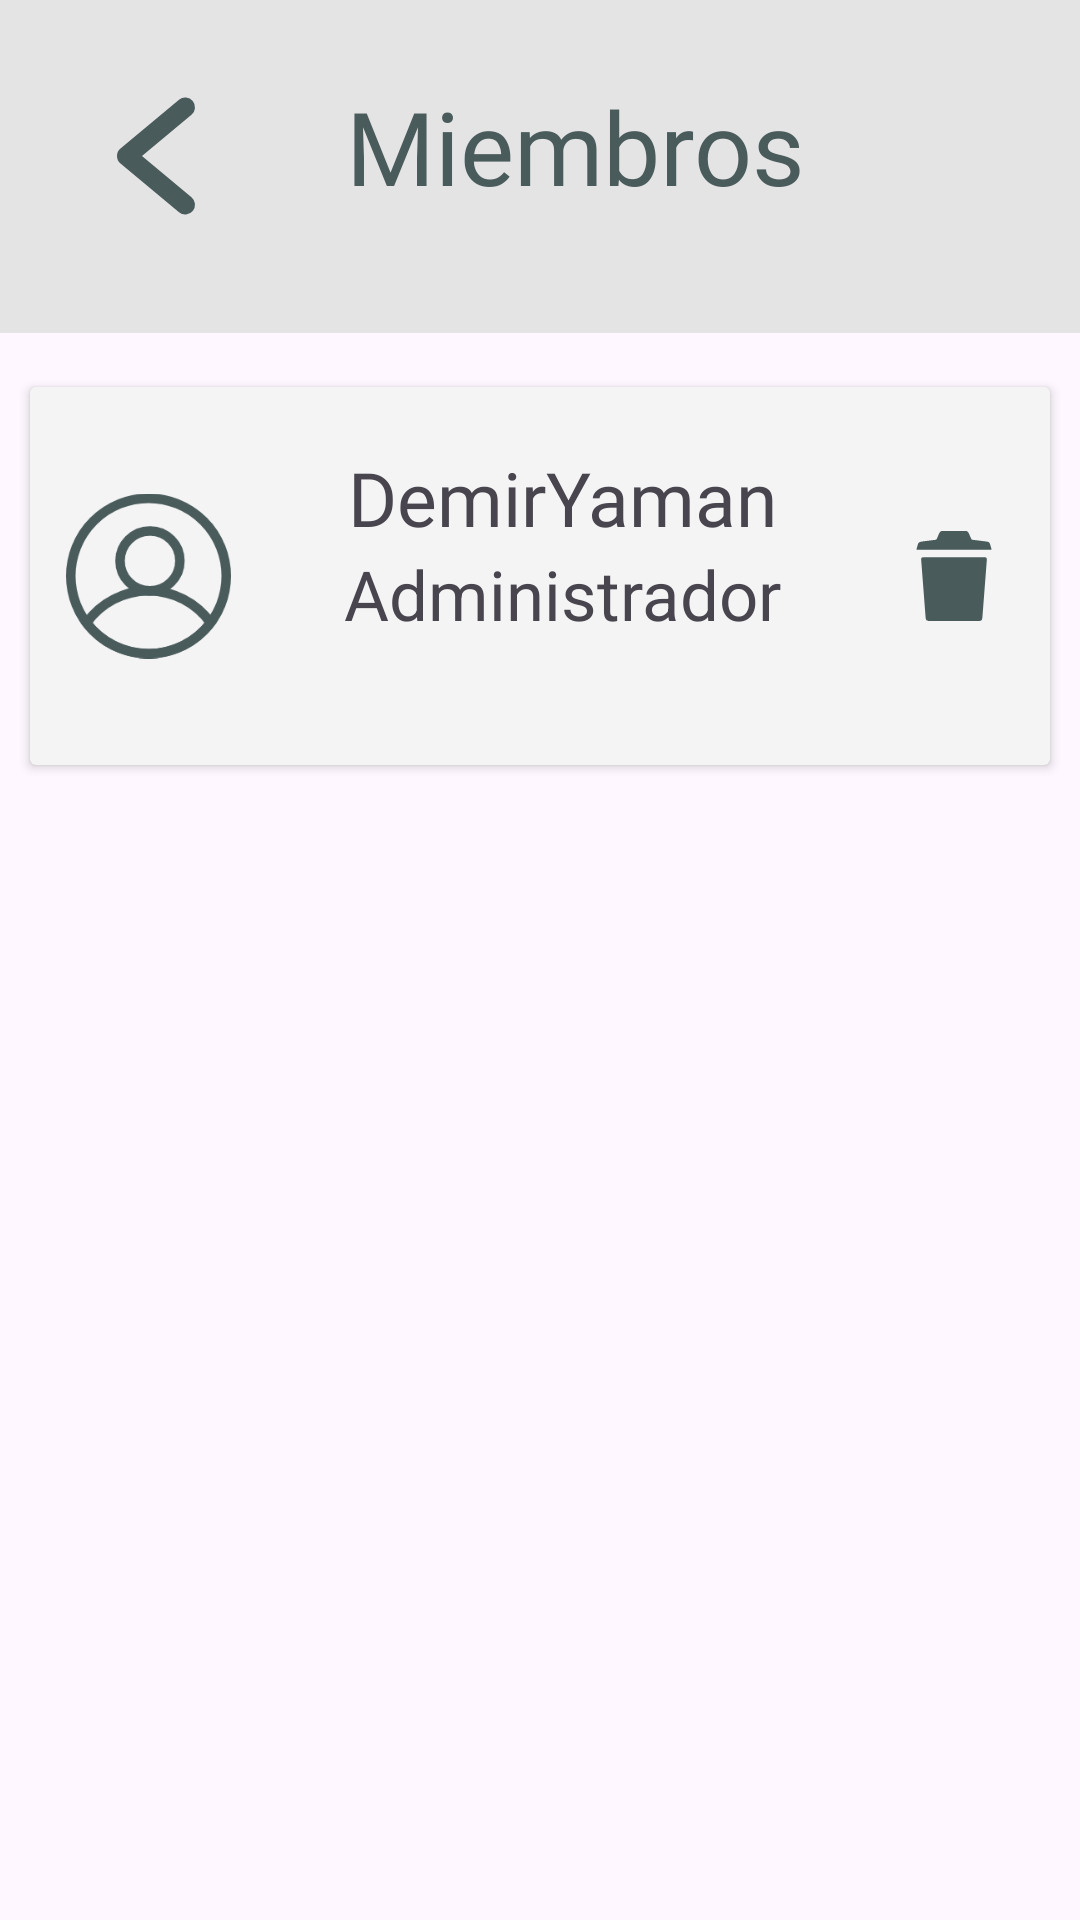

Android layout source for this screen:
<!-- AndroidManifest.xml: application theme Theme.StoryboardGenerator -->
<!-- res/layout/activity_team_members.xml -->
<?xml version="1.0" encoding="utf-8"?>
<LinearLayout xmlns:android="http://schemas.android.com/apk/res/android"
    xmlns:app="http://schemas.android.com/apk/res-auto"
    xmlns:tools="http://schemas.android.com/tools"
    android:layout_width="match_parent"
    android:layout_height="match_parent"
    android:orientation="vertical"
    tools:context=".TeamMembers">

    <LinearLayout
        android:layout_width="match_parent"
        android:layout_height="111dp"
        android:layout_marginBottom="8dp"
        android:background="@color/GraygeLight"
        android:orientation="horizontal"
        android:padding="20dp">

        <ImageButton
            android:id="@+id/ibBackArrow"
            android:layout_width="1dp"
            android:layout_height="52dp"
            android:layout_marginTop="6dp"
            android:layout_weight="1"
            android:background="@color/Transparent"
            android:contentDescription="Flecha hacia atras"
            android:scaleType="fitCenter"
            app:srcCompat="@drawable/backarrow" />

        <TextView
            android:id="@+id/tvTitleTeamMembers"
            android:layout_width="wrap_content"
            android:layout_height="wrap_content"
            android:layout_marginTop="6dp"
            android:layout_weight="1"
            android:fontFamily="@font/sans_font"
            android:text="@string/tvTitleTeamMembers"
            android:textAlignment="center"
            android:textColor="@color/GrayBackground"
            android:textSize="34dp"
            android:layout_marginRight="40dp"/>

    </LinearLayout>

    <ScrollView
        android:layout_width="match_parent"
        android:layout_height="match_parent" >

        <LinearLayout
            android:layout_width="match_parent"
            android:layout_height="match_parent"
            android:orientation="vertical">

            <androidx.cardview.widget.CardView
                android:layout_width="match_parent"
                android:layout_height="126dp"
                android:layout_margin="10dp"
                android:backgroundTint="#F4F4F4"
                android:outlineAmbientShadowColor="@color/black">

                <LinearLayout
                    android:layout_width="match_parent"
                    android:layout_height="match_parent">

                    <ImageButton
                        android:id="@+id/ibMemberProfilePhoto"
                        android:layout_width="215dp"
                        android:layout_height="match_parent"

                        android:layout_weight="1"
                        android:backgroundTint="@color/Transparent"
                        android:contentDescription="foto de perfil del miembro del equipo"
                        android:scaleType="fitCenter"
                        app:srcCompat="@drawable/profile" />

                    <LinearLayout
                        android:layout_width="333dp"
                        android:layout_height="match_parent"
                        android:layout_weight="1"
                        android:orientation="vertical">

                        <TextView
                            android:id="@+id/tvNameMember"
                            android:layout_width="match_parent"
                            android:layout_height="wrap_content"
                            android:layout_marginTop="20dp"
                            android:fontFamily="@font/sans_font"
                            android:text="@string/tvNameMember"
                            android:textAlignment="center"
                            android:textSize="25dp" />

                        <TextView
                            android:id="@+id/tvRolMember"
                            android:layout_width="match_parent"
                            android:layout_height="wrap_content"
                            android:text="@string/tvRolMember"
                            android:textAlignment="center"
                            android:textSize="23dp" />
                    </LinearLayout>
                    <ImageButton
                        android:id="@+id/ibDeleteMembers"
                        android:layout_width="200dp"
                        android:layout_height="match_parent"
                        android:layout_marginLeft="0dp"
                        android:layout_weight="1"
                        android:backgroundTint="@color/Transparent"
                        android:contentDescription="foto de perfil del miembro del equipo"
                        android:scaleType="fitCenter"
                        app:srcCompat="@drawable/trash" />

                </LinearLayout>

            </androidx.cardview.widget.CardView>

        </LinearLayout>
    </ScrollView>

</LinearLayout>
<!-- resources referenced by this layout -->
<resources>
  <color name="GrayBackground">#4A5B5C</color>
  <color name="GraygeLight">#E4E4E4</color>
  <color name="Transparent">#00CAD7D8</color>
  <color name="black">#FF000000</color>
  <!-- drawable backarrow (drawable) -->
  <vector xmlns:android="http://schemas.android.com/apk/res/android"
      android:width="96dp"
      android:height="96dp"
      android:viewportWidth="96"
      android:viewportHeight="96">
    <path
        android:fillColor="@color/GrayBackground"
        android:pathData="M39.376,48.002l30.47,-25.39a6.003,6.003 0,0 0,-7.688 -9.223L26.156,43.391a6.009,6.009 0,0 0,0 9.223L62.158,82.615a6.003,6.003 0,0 0,7.688 -9.223Z"/>
  </vector>
  <!-- drawable profile (drawable) -->
  <vector xmlns:android="http://schemas.android.com/apk/res/android"
      android:width="86.386dp"
      android:height="86.391dp"
      android:viewportWidth="86.386"
      android:viewportHeight="86.391">
    <path
        android:pathData="M43.957,35.269m-15.672,0a15.672,15.672 0,1 1,31.344 0a15.672,15.672 0,1 1,-31.344 0"
        android:strokeWidth="5"
        android:fillColor="#00000000"
        android:strokeColor="@color/GrayBackground"/>
    <path
        android:pathData="M43.193,50.933A39.816,39.657 0,0 0,10.748 67.754,40.856 40.693,0 0,0 43.193,83.886 40.856,40.693 0,0 0,75.685 67.692,39.816 39.657,0 0,0 43.193,50.933Z"
        android:strokeWidth="5.00998"
        android:fillColor="#00000000"
        android:strokeColor="@color/GrayBackground"/>
    <path
        android:pathData="M43.193,43.193m-40.693,0a40.693,40.693 0,1 1,81.386 0a40.693,40.693 0,1 1,-81.386 0"
        android:strokeWidth="5"
        android:fillColor="#00000000"
        android:strokeColor="@color/GrayBackground"/>
  </vector>
  <!-- drawable trash (drawable) -->
  <vector xmlns:android="http://schemas.android.com/apk/res/android"
      android:width="512dp"
      android:height="512dp"
      android:viewportWidth="512"
      android:viewportHeight="512">
    <path
        android:fillColor="@color/GrayBackground"
        android:pathData="M413.7,133.4c-2.4,-9 -4,-14 -4,-14c-2.6,-9.3 -9.2,-9.3 -19,-10.9l-53.1,-6.7c-6.6,-1.1 -6.6,-1.1 -9.2,-6.8c-8.7,-19.6 -11.4,-31 -20.9,-31h-103c-9.5,0 -12.1,11.4 -20.8,31.1c-2.6,5.6 -2.6,5.6 -9.2,6.8l-53.2,6.7c-9.7,1.6 -16.7,2.5 -19.3,11.8c0,0 -1.2,4.1 -3.7,13c-3.2,11.9 -4.5,10.6 6.5,10.6h302.4C418.2,144.1 417,145.3 413.7,133.4z"/>
    <path
        android:fillColor="@color/GrayBackground"
        android:pathData="M379.4,176H132.6c-16.6,0 -17.4,2.2 -16.4,14.7l18.7,242.6c1.6,12.3 2.8,14.8 17.5,14.8h207.2c14.7,0 15.9,-2.5 17.5,-14.8l18.7,-242.6C396.8,178.1 396,176 379.4,176z"/>
  </vector>
  <string name="tvNameMember">DemirYaman</string>
  <string name="tvRolMember">Administrador</string>
  <string name="tvTitleTeamMembers">Miembros</string>
  <style name="Theme.StoryboardGenerator" parent="Base.Theme.StoryboardGenerator" />
  <style name="Base.Theme.StoryboardGenerator" parent="Theme.Material3.DayNight.NoActionBar">
          
          <item name="colorPrimary">@color/my_dark_primary</item>
      </style>
  <color name="my_dark_primary">#FF3C54CF</color>
</resources>
